Run: headless pygame with SDL's dummy video driver; simulated clock (each Clock.tick advances the game by its frame time, no real sleeping); random seed 0; keys injected as events and as key.get_pressed() state; mouse plan: one left click at the window centre at the start of phase 2, then a move to the lower-right quarter at the start of phase 3.
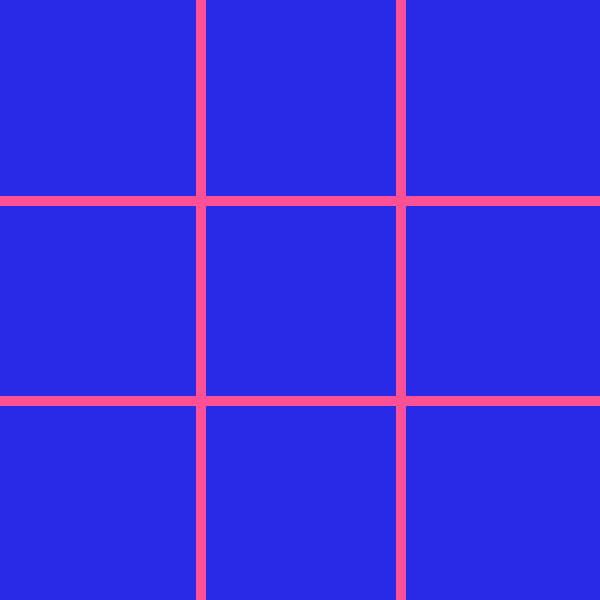
Frame 1 of 4 · flips 1–60 · no input
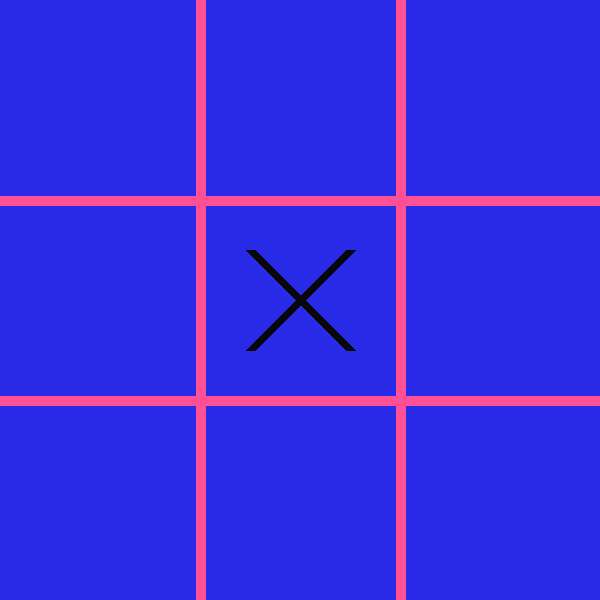
Frame 2 of 4 · flips 61–180 · clicked the window centre · tapped SPACE, RETURN · held RIGHT (→), D
Frame 3 of 4 · flips 181–300 · moved the mouse to the lower-right quarter · held DOWN (↓), S · screen unchanged from frame 2, image omitted
Frame 4 of 4 · flips 301–420 · held LEFT (←), A, UP (↑), W · screen unchanged from frame 3, image omitted

The pygame program that drew these frames:

import pygame

pygame.init()

longueur, largeur = 600, 600
screen = pygame.display.set_mode((longueur, largeur))
pygame.display.set_caption("Morpion de polo")

red = (41,41,232)
green = (255,80,149)
black = (8,8,12)
linesize = 10

font = pygame.font.Font(None, 74)

def draw_grid():
    for x in range(1, 3):
        pygame.draw.line(screen, green, (0, x * 200), (longueur, x * 200), linesize)
        pygame.draw.line(screen, green, (x * 200, 0), (x * 200, largeur), linesize)

def draw_symbols(board):
    for row in range(3):
        for col in range(3):
            x, y = col * 200, row * 200
            if board[row][col] == "X":
                pygame.draw.line(screen, black, (x + 50, y + 50), (x + 150, y + 150), linesize)
                pygame.draw.line(screen, black, (x + 150, y + 50), (x + 50, y + 150), linesize)
            elif board[row][col] == "O":
                pygame.draw.circle(screen, black, (x + 100, y + 100), 50, linesize)

def get_cell(pos):
    x, y = pos
    row, col = y // 200, x // 200
    return row, col

def check_victory(board, player):
    for i in range(3):
        if all(board[i][j] == player for j in range(3)) or all(board[j][i] == player for j in range(3)):
            return True
    if all(board[i][i] == player for i in range(3)) or all(board[i][2 - i] == player for i in range(3)):
        return True
    return False

def check_draw(board):
    return all(board[row][col] != "" for row in range(3) for col in range(3))

def display_message(message):
    screen.fill(red)
    text = font.render(message, True, black)
    text_rect = text.get_rect(center=(longueur // 2, largeur // 2))
    screen.blit(text, text_rect)
    pygame.display.update()
    pygame.time.wait(2500)

def reset_game():
    return [["" for _ in range(3)] for _ in range(3)], "X", False 

board, current_player, game_over = reset_game()
run = True

while run:
    screen.fill(red)
    draw_grid()
    draw_symbols(board)

    for event in pygame.event.get():
        if event.type == pygame.QUIT:
            run = False
        
        if event.type == pygame.MOUSEBUTTONDOWN and not game_over:
            pos = pygame.mouse.get_pos()
            row, col = get_cell(pos)
            if board[row][col] == "":
                board[row][col] = current_player
                if check_victory(board, current_player):
                    display_message(f"Joueur {current_player} win !")
                    board, current_player, game_over = reset_game() 
                elif check_draw(board):
                    display_message("Match nul !")
                    board, current_player, game_over = reset_game() 
                else:
                    current_player = "O" if current_player == "X" else "X"  
                    
    pygame.display.update()

pygame.quit()
